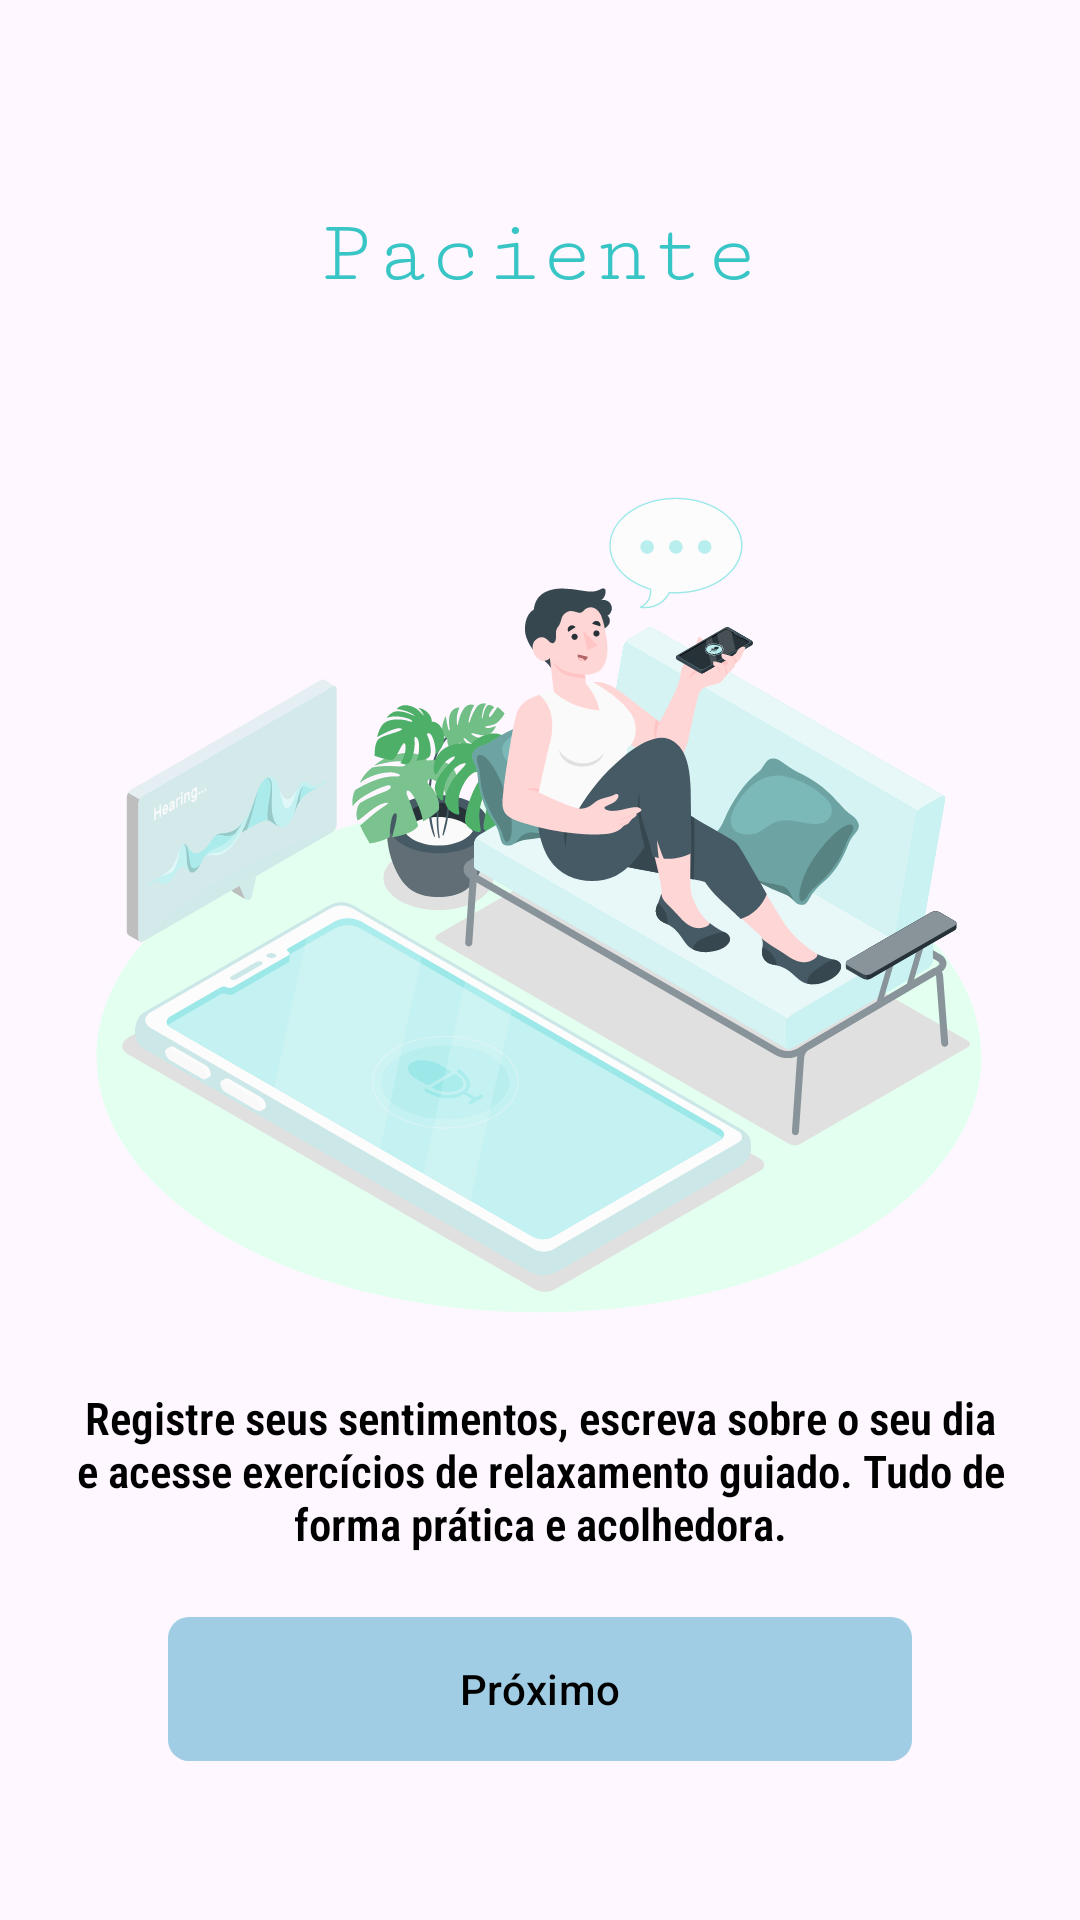

Android layout source for this screen:
<!-- AndroidManifest.xml: application theme Theme.Atividade4 -->
<!-- res/layout/fragment_intro_paciente.xml -->
<?xml version="1.0" encoding="utf-8"?>
<androidx.constraintlayout.widget.ConstraintLayout
    xmlns:android="http://schemas.android.com/apk/res/android"
    xmlns:app="http://schemas.android.com/apk/res-auto"
    xmlns:tools="http://schemas.android.com/tools"
    android:layout_width="match_parent"
    android:layout_height="match_parent"
    tools:context=".introducao.FragmentIntroProfissional">

    <LinearLayout
        android:id="@+id/linearLayout2"
        android:layout_width="match_parent"
        android:layout_height="wrap_content"
        android:orientation="vertical"
        app:layout_constraintBottom_toBottomOf="parent"
        app:layout_constraintTop_toTopOf="parent">

        <androidx.constraintlayout.widget.ConstraintLayout
            android:layout_width="match_parent"
            android:layout_height="551dp"
            android:layout_marginTop="15dp"
            android:padding="16dp">


            <com.google.android.material.button.MaterialButton
                android:id="@+id/buttonProximo"
                android:layout_width="match_parent"
                android:layout_height="wrap_content"
                android:backgroundTint="#169EB0"
                android:text="@string/btn_intro"
                android:textColor="@color/black"
                android:background="@drawable/bg_btn"
                android:layout_marginStart="40dp"
                android:layout_marginEnd="40dp"
                app:layout_constraintBottom_toBottomOf="parent"
                app:layout_constraintEnd_toEndOf="parent"
                app:layout_constraintHorizontal_bias="0.0"
                app:layout_constraintStart_toStartOf="parent"
                app:layout_editor_absoluteX="16dp"
                app:layout_editor_absoluteY="221dp" />

            <TextView
                android:id="@+id/titulo_paciente"
                android:layout_width="wrap_content"
                android:layout_height="wrap_content"
                android:layout_gravity="center_horizontal"
                android:fontFamily="serif-monospace"
                android:text="@string/titulo_intro_paciente"
                android:textColor="#38C5C5"
                android:textSize="30dp"
                app:layout_constraintEnd_toEndOf="parent"
                app:layout_constraintStart_toStartOf="parent"
                app:layout_constraintTop_toTopOf="parent" />

            <ImageView
                android:id="@+id/intro_paciente"
                android:layout_width="wrap_content"
                android:layout_height="wrap_content"
                android:layout_marginTop="40dp"
                android:src="@drawable/intro_paciente"
                app:layout_constraintEnd_toEndOf="parent"
                app:layout_constraintHorizontal_bias="0.493"
                app:layout_constraintStart_toStartOf="parent"
                app:layout_constraintTop_toBottomOf="@+id/titulo_paciente" />

            <TextView
                android:layout_width="wrap_content"
                android:layout_height="wrap_content"
                android:fontFamily="sans-serif-condensed-light"
                android:text="@string/txt_intro_paciente"
                android:textAlignment="center"
                android:textColor="@color/black"
                android:textSize="15sp"
                android:textStyle="bold"
                app:layout_constraintBottom_toTopOf="@+id/buttonProximo"
                app:layout_constraintEnd_toEndOf="parent"
                app:layout_constraintStart_toStartOf="parent"
                app:layout_constraintTop_toBottomOf="@+id/intro_paciente" />


        </androidx.constraintlayout.widget.ConstraintLayout>
    </LinearLayout>

    <com.google.android.material.appbar.MaterialToolbar
        android:id="@+id/toolbar"
        android:layout_width="match_parent"
        android:layout_height="wrap_content"
        android:paddingTop="0dp"
        app:layout_constraintEnd_toEndOf="parent"
        app:layout_constraintStart_toStartOf="parent"
        app:layout_constraintTop_toTopOf="parent"
        app:navigationIcon="@drawable/ic_back">


    </com.google.android.material.appbar.MaterialToolbar>


</androidx.constraintlayout.widget.ConstraintLayout>
<!-- resources referenced by this layout -->
<resources>
  <color name="black">#FF000000</color>
  <!-- drawable bg_btn (drawable) -->
  <?xml version="1.0" encoding="utf-8"?>
  <shape xmlns:android="http://schemas.android.com/apk/res/android"
      android:shape="rectangle">
  
      <solid android:color="@color/black"/>
      <corners android:radius="7dp"/>
    
  </shape>
  <!-- drawable intro_paciente: vector/xml drawable (drawable, 96076 chars, omitted) -->
  <string name="btn_intro">Próximo</string>
  <string name="titulo_intro_paciente">Paciente </string>
  <string name="txt_intro_paciente">Registre seus sentimentos, escreva sobre o seu dia e acesse exercícios de relaxamento guiado. Tudo de forma prática e acolhedora.</string>
  <style name="Theme.Atividade4" parent="Base.Theme.Atividade4" />
  <style name="Base.Theme.Atividade4" parent="Theme.Material3.DayNight.NoActionBar">
  
          <item name="colorPrimary">@color/colorPrimary</item>
          <item name="colorAccent">@color/color_details</item>
  
      </style>
  <color name="colorPrimary">#A0CDE3</color>
  <color name="color_details">#A0CDE3</color>
</resources>
